Labelled photos from "plant_diseases", an image-classification folder in Aomitoo/Plant-Project. The possible labels are: alternaria leaf blight, anthocyanosis, anthracnose, aphid, aphid effects, ascochyta blight, bacterial spot, black chaff, black rot, black spots, botrytis cinerea, burn, downy mildew, dry rot, edema, grey mold, healthy, late blight, leaf deformation, leaf miners, loss of foliage turgor, marginal leaf necrosis, mealybug, mechanical damage, mosaic virus, nutrient deficiency, powdery mildew, rust, scale, shot hole, sooty mold, spider mite, thrips, whitefly, wilting.

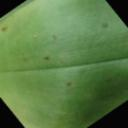
Label: anthracnose

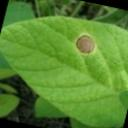
Label: ascochyta blight

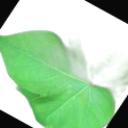
Label: healthy

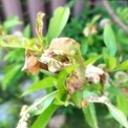
Label: aphid effects

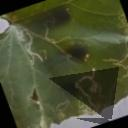
Label: leaf miners

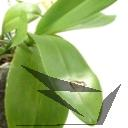
Label: burn
